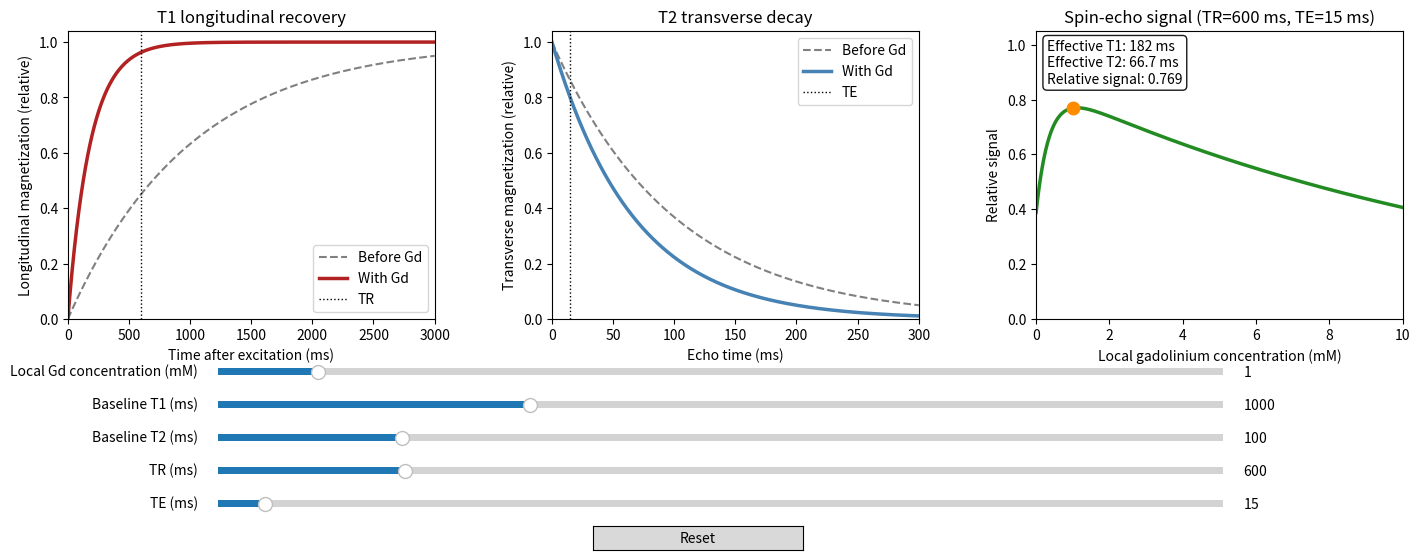

Here is the Python script that generated this plot:
#!/usr/bin/env python3
# -*- coding: utf-8 -*-
"""
Created on Mon Nov 23 08:20:16 2026

@author: ashlyn.nguyen
"""

import numpy as np
import matplotlib.pyplot as plt
from matplotlib.widgets import Button, Slider

# Illustrative relaxivities in s^-1 mM^-1.
# Gadolinium shortens both T1 and T2:
# R1 = 1/T1 = R1_baseline + r1 * [Gd]
# R2 = 1/T2 = R2_baseline + r2 * [Gd]
R1_RELAXIVITY = 4.5
R2_RELAXIVITY = 5.0

DEFAULT_TR_MS = 600.0
DEFAULT_TE_MS = 15.0


def spin_echo_signal(t1_s, t2_s, tr_ms, te_ms):
    """Relative spin-echo signal."""
    tr_s = tr_ms / 1000
    te_s = te_ms / 1000
    return (1 - np.exp(-tr_s / t1_s)) * np.exp(-te_s / t2_s)


fig, axes = plt.subplots(1, 3, figsize=(15, 6))
plt.subplots_adjust(left=0.08, right=0.97, bottom=0.40, wspace=0.32)

ax_t1, ax_t2, ax_signal = axes

recovery_ms = np.linspace(0, 3000, 500)
echo_ms = np.linspace(0, 300, 500)
dose_points = np.linspace(0, 10, 300)

# T1 recovery graph
t1_before_line, = ax_t1.plot([], [], "--", color="gray", label="Before Gd")
t1_after_line, = ax_t1.plot([], [], color="firebrick", lw=2.5, label="With Gd")
t1_tr_marker = ax_t1.axvline(
    DEFAULT_TR_MS, color="black", lw=1, ls=":", label="TR"
)

ax_t1.set(
    title="T1 longitudinal recovery",
    xlabel="Time after excitation (ms)",
    ylabel="Longitudinal magnetization (relative)",
    xlim=(0, 3000),
    ylim=(0, 1.04),
)
ax_t1.legend(loc="lower right")

# T2 decay graph
t2_before_line, = ax_t2.plot([], [], "--", color="gray", label="Before Gd")
t2_after_line, = ax_t2.plot([], [], color="steelblue", lw=2.5, label="With Gd")
t2_te_marker = ax_t2.axvline(
    DEFAULT_TE_MS, color="black", lw=1, ls=":", label="TE"
)

ax_t2.set(
    title="T2 transverse decay",
    xlabel="Echo time (ms)",
    ylabel="Transverse magnetization (relative)",
    xlim=(0, 300),
    ylim=(0, 1.04),
)
ax_t2.legend(loc="upper right")

# Signal-versus-gadolinium graph
signal_line, = ax_signal.plot([], [], color="forestgreen", lw=2.5)
marker, = ax_signal.plot([], [], "o", color="darkorange", ms=9)

ax_signal.set(
    title="Spin-echo signal",
    xlabel="Local gadolinium concentration (mM)",
    ylabel="Relative signal",
    xlim=(0, 10),
    ylim=(0, 1.05),
)

info = ax_signal.text(
    0.03,
    0.97,
    "",
    transform=ax_signal.transAxes,
    va="top",
    bbox={"boxstyle": "round", "facecolor": "white", "alpha": 0.9},
)

# Sliders
dose_slider = Slider(
    fig.add_axes([0.18, 0.30, 0.67, 0.025]),
    "Local Gd concentration (mM)",
    0,
    10,
    valinit=1.0,
    valstep=0.05,
)

t1_slider = Slider(
    fig.add_axes([0.18, 0.245, 0.67, 0.025]),
    "Baseline T1 (ms)",
    100,
    3000,
    valinit=1000,
    valstep=10,
)

t2_slider = Slider(
    fig.add_axes([0.18, 0.19, 0.67, 0.025]),
    "Baseline T2 (ms)",
    10,
    500,
    valinit=100,
    valstep=5,
)

tr_slider = Slider(
    fig.add_axes([0.18, 0.135, 0.67, 0.025]),
    "TR (ms)",
    50,
    3000,
    valinit=DEFAULT_TR_MS,
    valstep=10,
)

te_slider = Slider(
    fig.add_axes([0.18, 0.08, 0.67, 0.025]),
    "TE (ms)",
    1,
    300,
    valinit=DEFAULT_TE_MS,
    valstep=1,
)

reset_button = Button(
    fig.add_axes([0.43, 0.015, 0.14, 0.04]),
    "Reset",
)


def update(_=None):
    concentration = dose_slider.val
    baseline_t1_s = t1_slider.val / 1000
    baseline_t2_s = t2_slider.val / 1000
    tr_ms = tr_slider.val
    te_ms = te_slider.val

    # Calculate effective T1 and T2 after gadolinium.
    baseline_r1 = 1 / baseline_t1_s
    baseline_r2 = 1 / baseline_t2_s

    t1_after_s = 1 / (baseline_r1 + R1_RELAXIVITY * concentration)
    t2_after_s = 1 / (baseline_r2 + R2_RELAXIVITY * concentration)

    # Update T1 recovery curves.
    t1_before = 1 - np.exp(-(recovery_ms / 1000) / baseline_t1_s)
    t1_after = 1 - np.exp(-(recovery_ms / 1000) / t1_after_s)

    t1_before_line.set_data(recovery_ms, t1_before)
    t1_after_line.set_data(recovery_ms, t1_after)
    t1_tr_marker.set_xdata([tr_ms, tr_ms])

    # Update T2 decay curves.
    t2_before = np.exp(-(echo_ms / 1000) / baseline_t2_s)
    t2_after = np.exp(-(echo_ms / 1000) / t2_after_s)

    t2_before_line.set_data(echo_ms, t2_before)
    t2_after_line.set_data(echo_ms, t2_after)
    t2_te_marker.set_xdata([te_ms, te_ms])

    # Update spin-echo signal-versus-dose curve.
    t1_curve_s = 1 / (baseline_r1 + R1_RELAXIVITY * dose_points)
    t2_curve_s = 1 / (baseline_r2 + R2_RELAXIVITY * dose_points)

    signal_curve = spin_echo_signal(t1_curve_s, t2_curve_s, tr_ms, te_ms)
    current_signal = spin_echo_signal(t1_after_s, t2_after_s, tr_ms, te_ms)

    signal_line.set_data(dose_points, signal_curve)
    marker.set_data([concentration], [current_signal])

    ax_signal.set_title(
        f"Spin-echo signal (TR={tr_ms:.0f} ms, TE={te_ms:.0f} ms)"
    )

    info.set_text(
        f"Effective T1: {t1_after_s * 1000:.0f} ms\n"
        f"Effective T2: {t2_after_s * 1000:.1f} ms\n"
        f"Relative signal: {current_signal:.3f}"
    )

    fig.canvas.draw_idle()


def reset(_):
    dose_slider.reset()
    t1_slider.reset()
    t2_slider.reset()
    tr_slider.reset()
    te_slider.reset()


for slider in (dose_slider, t1_slider, t2_slider, tr_slider, te_slider):
    slider.on_changed(update)

reset_button.on_clicked(reset)

update()
plt.show()
